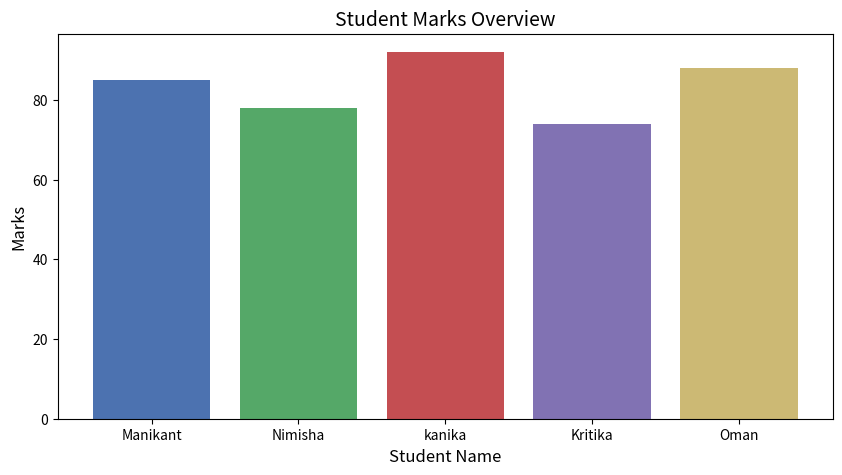
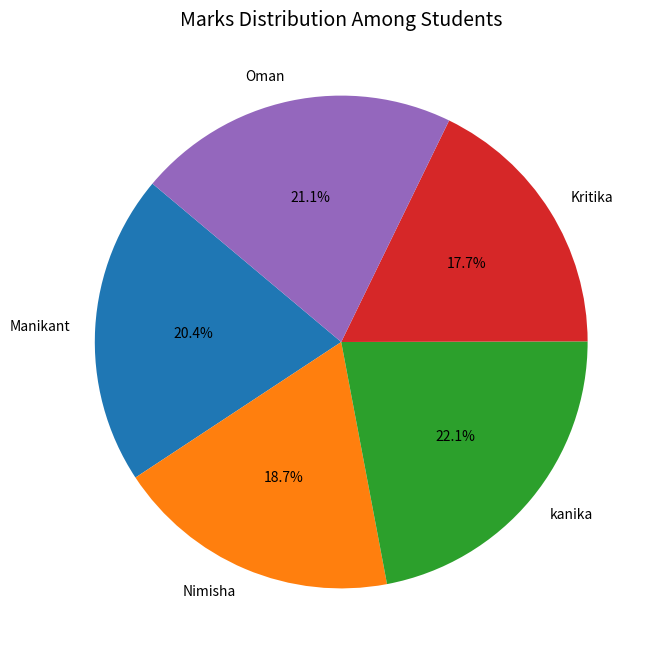

The matplotlib source for these figures, in order:
import pandas as pd
import matplotlib.pyplot as plt

data = {
    "Name": ["Manikant", "Nimisha", "kanika", "Kritika", "Oman"],
    "Age": [19, 20, 18, 21, 19],
    "Marks": [85, 78, 92, 74, 88]
}

df = pd.DataFrame(data)

#Bar Chart(Student Marks)
plt.figure(figsize=(10, 5))

plt.bar(df["Name"], df["Marks"], color=['#4C72B0', '#55A868', '#C44E52', '#8172B3', '#CCB974'])

plt.title('Student Marks Overview', fontsize=14)
plt.xlabel('Student Name', fontsize=12)
plt.ylabel('Marks', fontsize=12)

plt.savefig('bar_chart.png')
plt.show()

#Pie Chart(Marks Distribution)
plt.figure(figsize=(8, 8))

plt.pie(df["Marks"], labels=df["Name"], autopct='%1.1f%%', startangle=140)
plt.title('Marks Distribution Among Students', fontsize=14)

plt.savefig('pie_chart.png')
plt.show()
